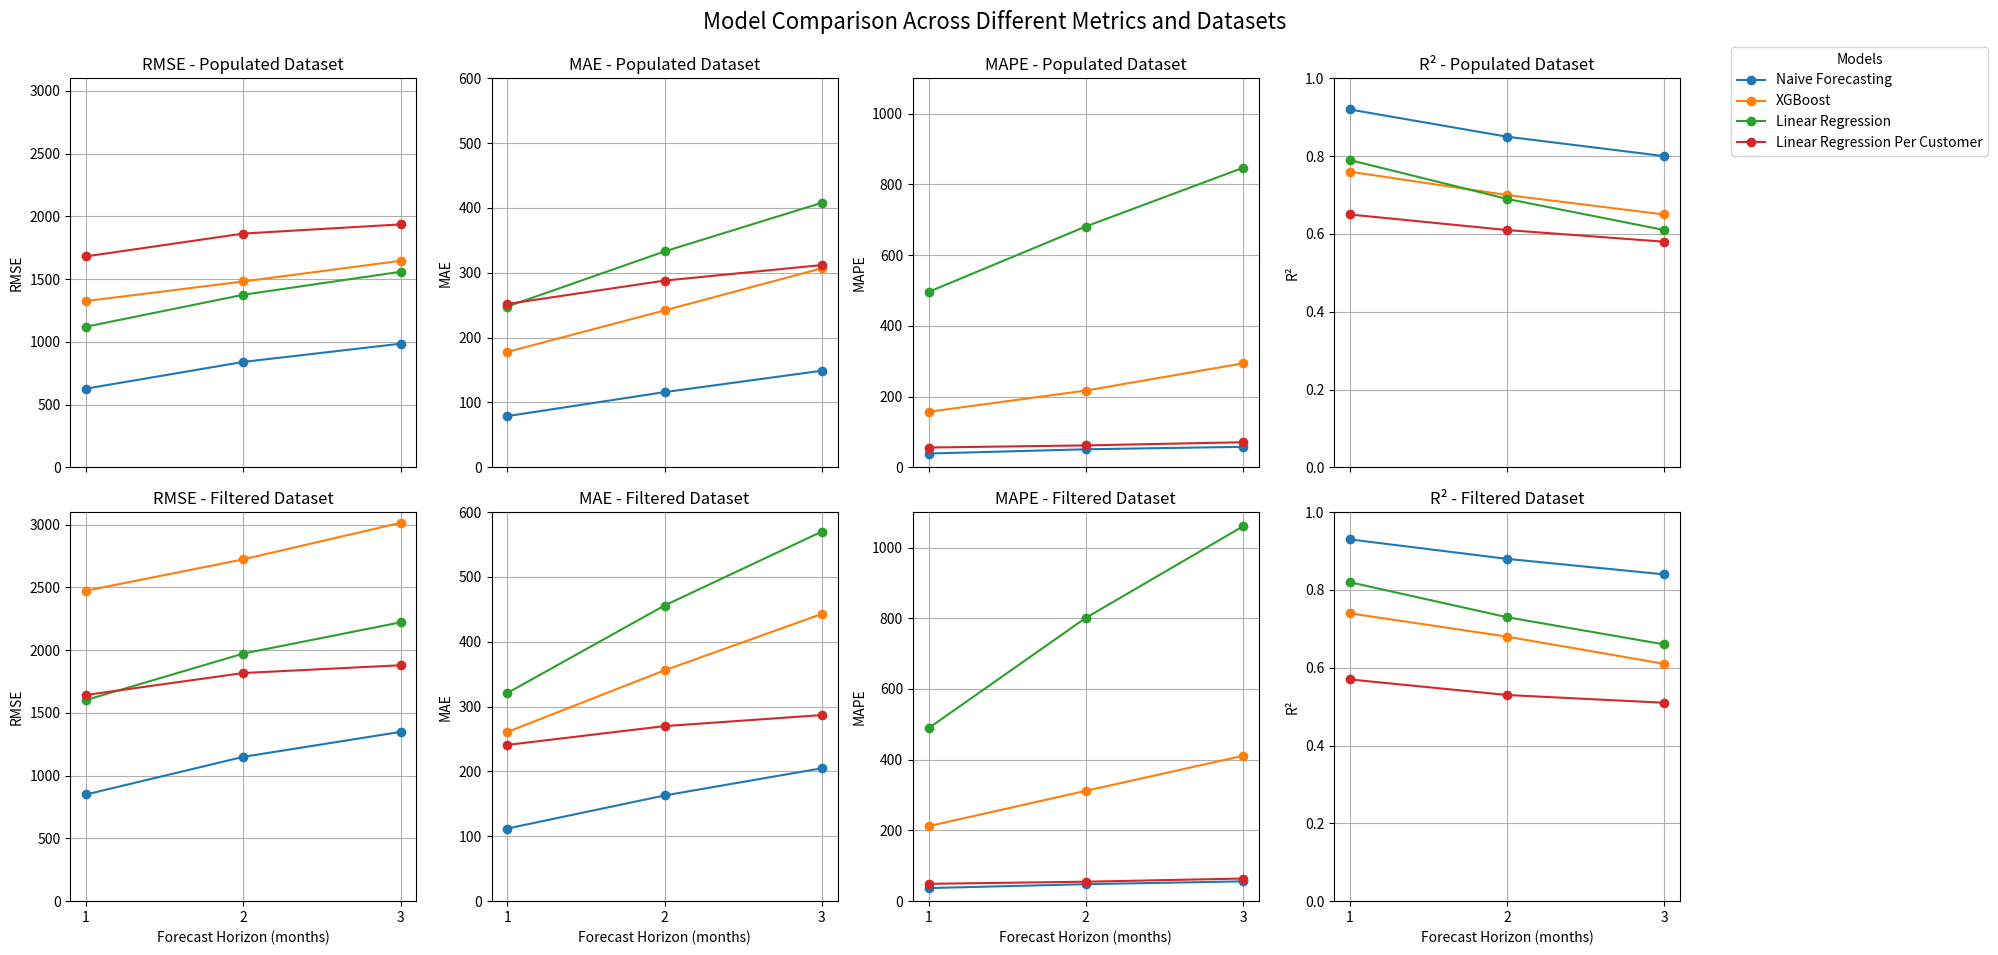
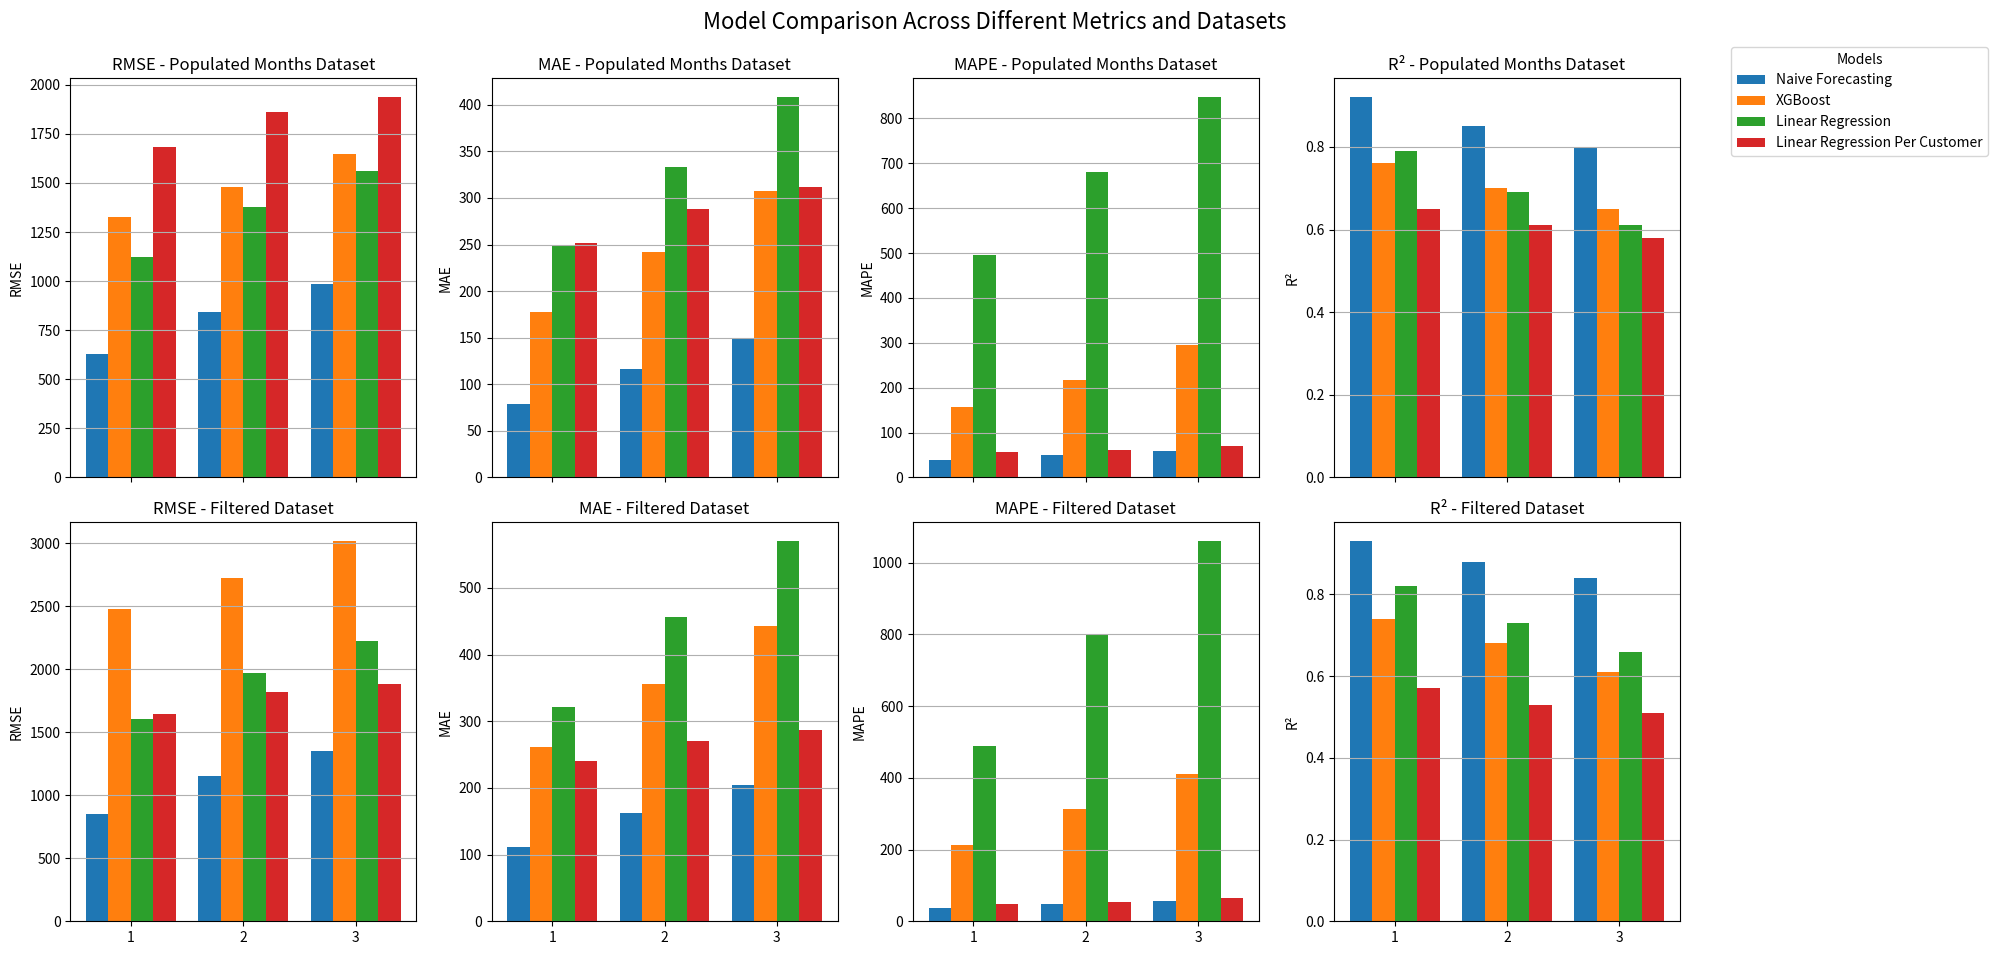

Generate these figures, in order, with matplotlib:
import pandas as pd
import matplotlib.pyplot as plt
import numpy as np



# Define the horizons (1, 2, 3 months)
horizons = [1, 2, 3]

# RMSE values for different models (populated dataset)
rmse_data_populated = {
    'Naive Forecasting': [627, 840, 985],
    'XGBoost': [1325, 1481, 1646],
    'Linear Regression': [1120.53, 1375.09, 1558.43],
    'Linear Regression Per Customer': [1681, 1863, 1936]
}

# MAE values for different models (populated dataset)
mae_data_populated = {
    'Naive Forecasting': [79, 116, 149],
    'XGBoost': [178, 242, 307],
    'Linear Regression': [248, 333, 408],
    'Linear Regression Per Customer': [252, 288, 312]
}

# MAPE values for different models (populated dataset)
mape_data_populated = {
    'Naive Forecasting': [39, 51, 58],
    'XGBoost': [157, 217, 294],
    'Linear Regression': [496, 681, 847],
    'Linear Regression Per Customer': [56, 62, 71]
}

# R² values for different models (populated dataset)
r2_data_populated = {
    'Naive Forecasting': [0.92, 0.85, 0.80],
    'XGBoost': [0.76, 0.70, 0.65],
    'Linear Regression': [0.79, 0.69, 0.61],
    'Linear Regression Per Customer': [0.65, 0.61, 0.58]
}

# RMSE values for different models (filtered dataset)
rmse_data_filtered = {
    'Naive Forecasting': [850, 1150, 1349],
    'XGBoost': [2474, 2724, 3015],
    'Linear Regression': [1603, 1973, 2222],
    'Linear Regression Per Customer': [1643, 1818, 1880]
}

# MAE values for different models (filtered dataset)
mae_data_filtered = {
    'Naive Forecasting': [112, 163, 205],
    'XGBoost': [261, 356, 443],
    'Linear Regression': [321, 456, 570],
    'Linear Regression Per Customer': [241, 270, 287]
}

# MAPE values for different models (filtered dataset)
mape_data_filtered = {
    'Naive Forecasting': [37, 48, 56],
    'XGBoost': [212, 312, 411],
    'Linear Regression': [489, 801, 1060],
    'Linear Regression Per Customer': [49, 55, 64]
}

# R² values for different models (filtered dataset)
r2_data_filtered = {
    'Naive Forecasting': [0.93, 0.88, 0.84],
    'XGBoost': [0.74, 0.68, 0.61],
    'Linear Regression': [0.82, 0.73, 0.66],
    'Linear Regression Per Customer': [0.57, 0.53, 0.51]
}

# Create subplots (2 rows, 4 columns)
fig, axs = plt.subplots(2, 4, figsize=(20, 10), sharex=True)

# Plot RMSE (Populated Dataset)
for model in rmse_data_populated.keys():
    axs[0, 0].plot(horizons, rmse_data_populated[model], marker='o', label=model)
axs[0, 0].set_title('RMSE - Populated Dataset')
axs[0, 0].set_ylabel('RMSE')
axs[0, 0].grid(True)
axs[0, 0].set_ylim(0, 3100)  # Set consistent limits for RMSE

# Plot MAE (Populated Dataset)
for model in mae_data_populated.keys():
    axs[0, 1].plot(horizons, mae_data_populated[model], marker='o', label=model)
axs[0, 1].set_title('MAE - Populated Dataset')
axs[0, 1].set_ylabel('MAE')
axs[0, 1].grid(True)
axs[0, 1].set_ylim(0, 600)  # Set consistent limits for MAE

# Plot MAPE (Populated Dataset)
for model in mape_data_populated.keys():
    axs[0, 2].plot(horizons, mape_data_populated[model], marker='o', label=model)
axs[0, 2].set_title('MAPE - Populated Dataset')
axs[0, 2].set_ylabel('MAPE')
axs[0, 2].grid(True)
axs[0, 2].set_ylim(0, 1100)  # Set consistent limits for MAPE

# Plot R² (Populated Dataset)
for model in r2_data_populated.keys():
    axs[0, 3].plot(horizons, r2_data_populated[model], marker='o', label=model)
axs[0, 3].set_title('R² - Populated Dataset')
axs[0, 3].set_ylabel('R²')
axs[0, 3].grid(True)
axs[0, 3].set_ylim(0, 1.0)  # Set consistent limits for R²

# Plot RMSE (Filtered Dataset)
for model in rmse_data_filtered.keys():
    axs[1, 0].plot(horizons, rmse_data_filtered[model], marker='o', label=model)
axs[1, 0].set_title('RMSE - Filtered Dataset')
axs[1, 0].set_ylabel('RMSE')
axs[1, 0].grid(True)
axs[1, 0].set_ylim(0, 3100)  # Set consistent limits for RMSE

# Plot MAE (Filtered Dataset)
for model in mae_data_filtered.keys():
    axs[1, 1].plot(horizons, mae_data_filtered[model], marker='o', label=model)
axs[1, 1].set_title('MAE - Filtered Dataset')
axs[1, 1].set_ylabel('MAE')
axs[1, 1].grid(True)
axs[1, 1].set_ylim(0, 600)  # Set consistent limits for MAE

# Plot MAPE (Filtered Dataset)
for model in mape_data_filtered.keys():
    axs[1, 2].plot(horizons, mape_data_filtered[model], marker='o', label=model)
axs[1, 2].set_title('MAPE - Filtered Dataset')
axs[1, 2].set_ylabel('MAPE')
axs[1, 2].grid(True)
axs[1, 2].set_ylim(0, 1100)  # Set consistent limits for MAPE

# Plot R² (Filtered Dataset)
for model in r2_data_filtered.keys():
    axs[1, 3].plot(horizons, r2_data_filtered[model], marker='o', label=model)
axs[1, 3].set_title('R² - Filtered Dataset')
axs[1, 3].set_ylabel('R²')
axs[1, 3].grid(True)
axs[1, 3].set_ylim(0, 1.0)  # Set consistent limits for R²

# Set x-labels
for ax in axs[1, :]:
    ax.set_xlabel('Forecast Horizon (months)')
    ax.set_xticks(horizons)

# Add a single legend in the top left corner of the figure
handles, labels = axs[0, 0].get_legend_handles_labels()
fig.legend(handles, labels, loc='upper right', bbox_to_anchor=(1, 0.95), title='Models')

# Adjust layout
plt.tight_layout(rect=[0, 0.03, 0.85, 0.95])  # Leave space for the legend
plt.suptitle('Model Comparison Across Different Metrics and Datasets', fontsize=16)

# Show the plot
plt.show()


# Define the horizons (1, 2, 3 months)
horizons = [1, 2, 3]
bar_width = 0.2  # Width of the bars

# RMSE values for different models (populated months dataset)
rmse_data_populated = {
    'Naive Forecasting': [627, 840, 985],
    'XGBoost': [1325, 1481, 1646],
    'Linear Regression': [1120.53, 1375.09, 1558.43],
    'Linear Regression Per Customer': [1681, 1863, 1936]
}

# MAE values for different models (populated months dataset)
mae_data_populated = {
    'Naive Forecasting': [79, 116, 149],
    'XGBoost': [178, 242, 307],
    'Linear Regression': [248, 333, 408],
    'Linear Regression Per Customer': [252, 288, 312]
}

# MAPE values for different models (populated months dataset)
mape_data_populated = {
    'Naive Forecasting': [39, 51, 58],
    'XGBoost': [157, 217, 294],
    'Linear Regression': [496, 681, 847],
    'Linear Regression Per Customer': [56, 62, 71]
}

# R² values for different models (populated months dataset)
r2_data_populated = {
    'Naive Forecasting': [0.92, 0.85, 0.80],
    'XGBoost': [0.76, 0.70, 0.65],
    'Linear Regression': [0.79, 0.69, 0.61],
    'Linear Regression Per Customer': [0.65, 0.61, 0.58]
}

# RMSE values for different models (filtered dataset)
rmse_data_filtered = {
    'Naive Forecasting': [850, 1150, 1349],
    'XGBoost': [2474, 2724, 3015],
    'Linear Regression': [1603, 1973, 2222],
    'Linear Regression Per Customer': [1643, 1818, 1880]
}

# MAE values for different models (filtered dataset)
mae_data_filtered = {
    'Naive Forecasting': [112, 163, 205],
    'XGBoost': [261, 356, 443],
    'Linear Regression': [321, 456, 570],
    'Linear Regression Per Customer': [241, 270, 287]
}

# MAPE values for different models (filtered dataset)
mape_data_filtered = {
    'Naive Forecasting': [37, 48, 56],
    'XGBoost': [212, 312, 411],
    'Linear Regression': [489, 801, 1060],
    'Linear Regression Per Customer': [49, 55, 64]
}

# R² values for different models (filtered dataset)
r2_data_filtered = {
    'Naive Forecasting': [0.93, 0.88, 0.84],
    'XGBoost': [0.74, 0.68, 0.61],
    'Linear Regression': [0.82, 0.73, 0.66],
    'Linear Regression Per Customer': [0.57, 0.53, 0.51]
}

# Create subplots (2 rows, 4 columns)
fig, axs = plt.subplots(2, 4, figsize=(20, 10), sharex=True)

# Function to create bar plots
def create_bar_plot(ax, data, title, ylabel):
    bar_positions = np.arange(len(horizons))
    for i, (model, values) in enumerate(data.items()):
        ax.bar(bar_positions + i * bar_width, values, width=bar_width, label=model)
    ax.set_title(title)
    ax.set_ylabel(ylabel)
    ax.set_xticks(bar_positions + bar_width * (len(data) - 1) / 2)
    ax.set_xticklabels(horizons)
    ax.grid(axis='y')

# Plot RMSE (Populated Months Dataset)
create_bar_plot(axs[0, 0], rmse_data_populated, 'RMSE - Populated Months Dataset', 'RMSE')

# Plot MAE (Populated Months Dataset)
create_bar_plot(axs[0, 1], mae_data_populated, 'MAE - Populated Months Dataset', 'MAE')

# Plot MAPE (Populated Months Dataset)
create_bar_plot(axs[0, 2], mape_data_populated, 'MAPE - Populated Months Dataset', 'MAPE')

# Plot R² (Populated Months Dataset)
create_bar_plot(axs[0, 3], r2_data_populated, 'R² - Populated Months Dataset', 'R²')

# Plot RMSE (Filtered Dataset)
create_bar_plot(axs[1, 0], rmse_data_filtered, 'RMSE - Filtered Dataset', 'RMSE')

# Plot MAE (Filtered Dataset)
create_bar_plot(axs[1, 1], mae_data_filtered, 'MAE - Filtered Dataset', 'MAE')

# Plot MAPE (Filtered Dataset)
create_bar_plot(axs[1, 2], mape_data_filtered, 'MAPE - Filtered Dataset', 'MAPE')

# Plot R² (Filtered Dataset)
create_bar_plot(axs[1, 3], r2_data_filtered, 'R² - Filtered Dataset', 'R²')

# Add a single legend in the top left corner of the figure
handles, labels = axs[0, 0].get_legend_handles_labels()
fig.legend(handles, labels, loc='upper right', bbox_to_anchor=(1, 0.95), title='Models')

# Adjust layout
plt.tight_layout(rect=[0, 0.03, 0.85, 0.95])  # Leave space for the legend
plt.suptitle('Model Comparison Across Different Metrics and Datasets', fontsize=16)

# Show the plot
plt.show()
